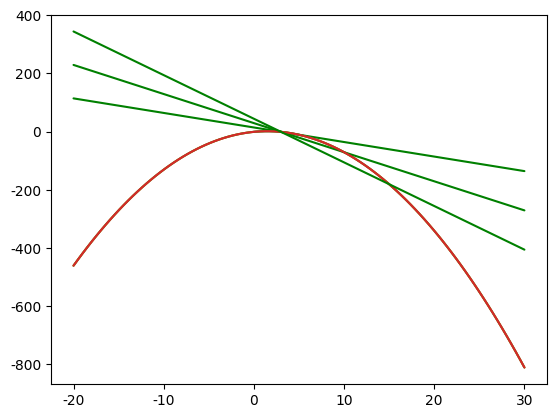

This chart was generated by the following Python code:
## 1. Why Learn Calculus? ##

import numpy as np
import matplotlib.pyplot as plt
x=np.linspace(0,3,num=301)
y=-x**2+3*x-1
plt.plot(x,y)

## 4. Math Behind Slope ##

def slope(x1,x2,y1,y2):
    slope=(y2-y1)/(x2-x1)
    return slope
slope_one = slope(0,4,1,13)
slope_two = slope(5,-1,16,-2)


## 6. Secant Lines ##

import seaborn
seaborn.set(style='darkgrid')

def draw_secant(x_values):
    x = np.linspace(-20,30,100)
    y = -1*(x**2) + x*3 - 1
    plt.plot(x,y)
    
    x0=x_values[0]
    x1=x_values[1]
    y0=-1*(x0**2) + x0*3 - 1
    y1=-1*(x1**2) + x1*3 - 1
    m=(y1-y0)/(x1-x0)
    b=y1-m*x1
    
    y_secant=x*m+b
    plt.plot(x,y_secant,c='green')
    plt.show()
    
draw_secant([3,5])
draw_secant([3,10])
draw_secant([3,15])